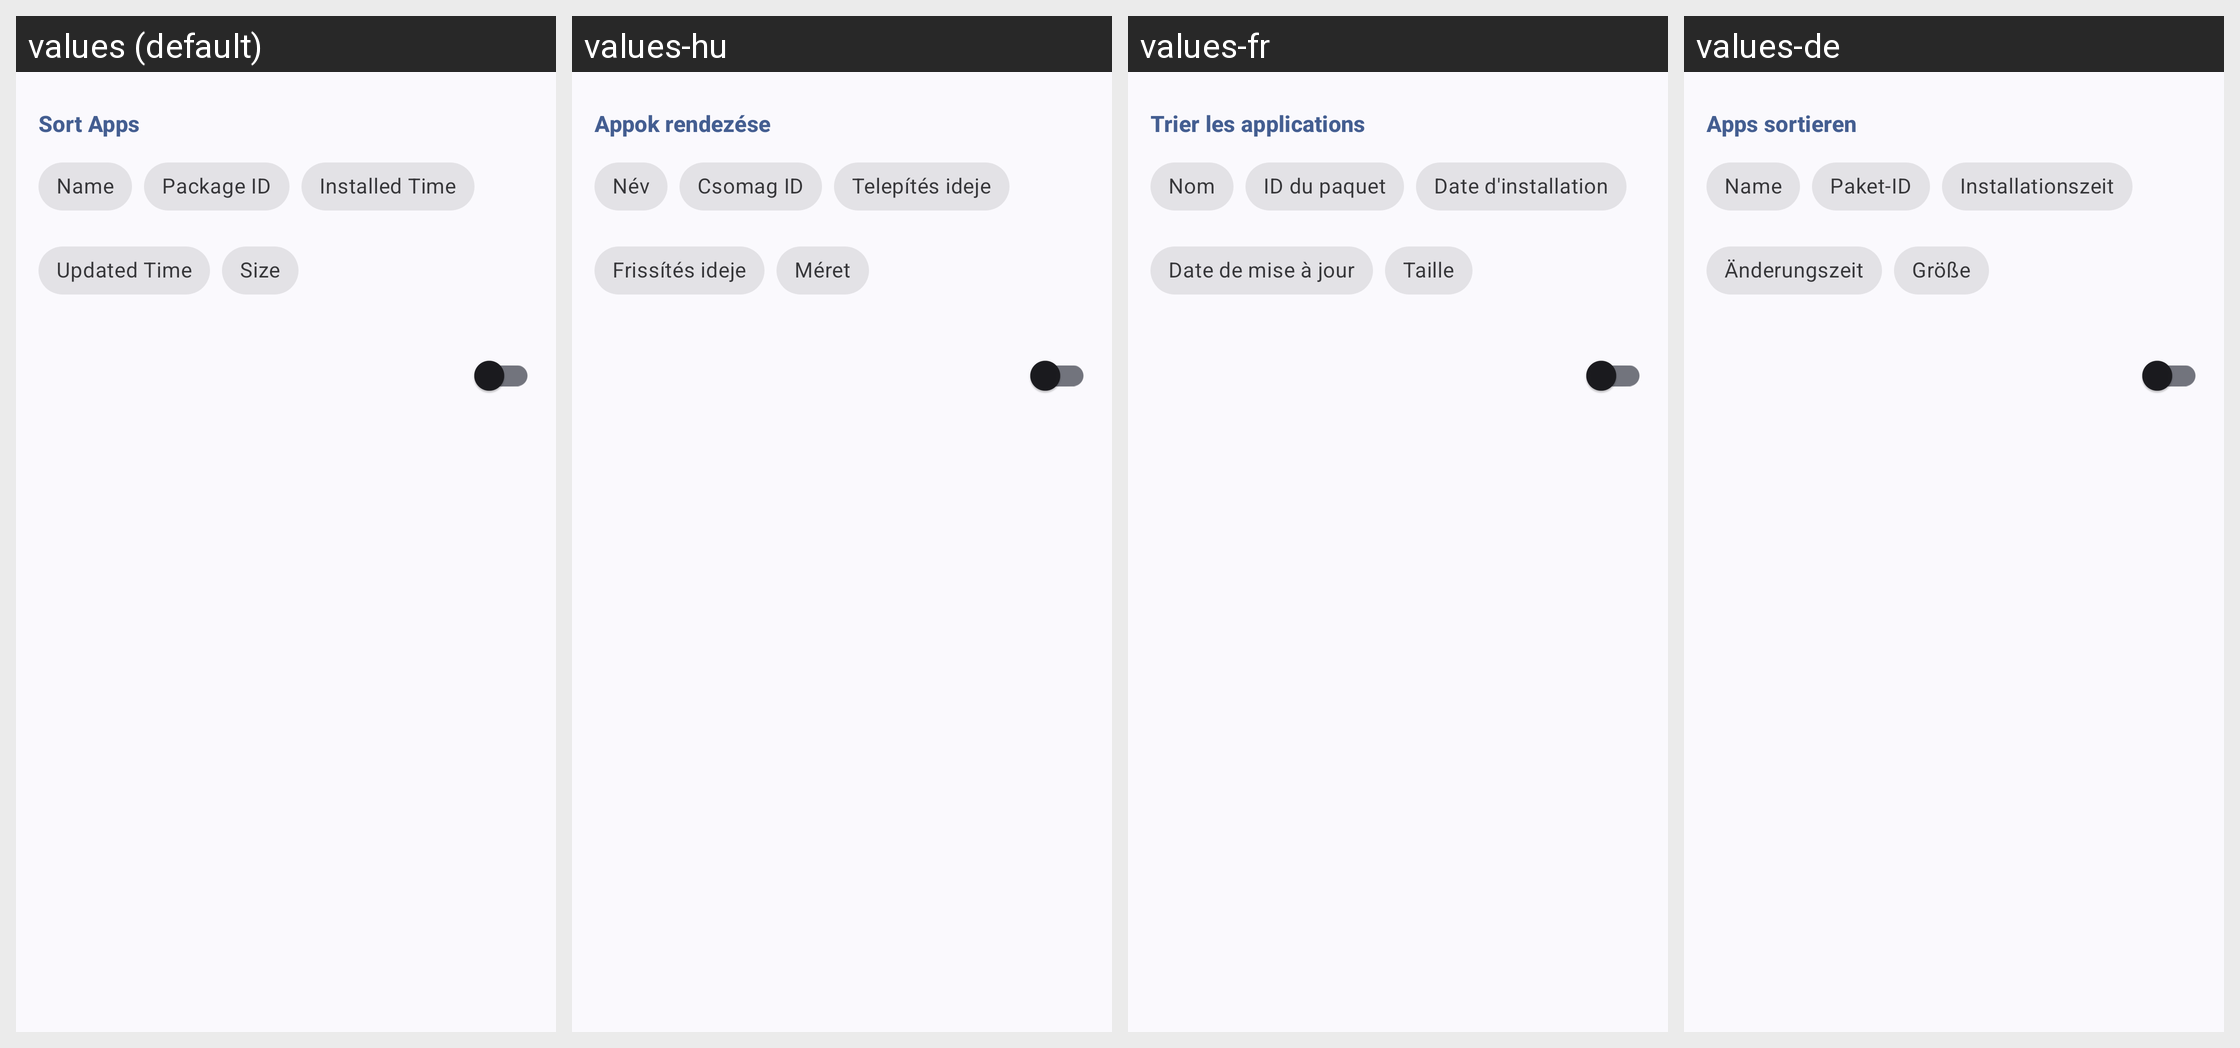

For this localized Android screen grid, give each drawn string resource with its value in every locale shown.
Android screen res/layout/layout_sort_options.xml rendered under 4 locales, left to right: values (default), values-hu, values-fr, values-de. Device: Nexus 5 (rendered at 1080×1920; each locale shown at half size, 540×960, under a caption strip naming it); theme AppTheme.
Other locales in the repository, not shown: values-ar, values-ar-rAE, values-ar-rSA, values-cs, values-el, values-es, values-fr-rBE, values-hi, values-in, values-lt, values-pl, values-pt-rBR, values-pt-rPT, values-ru, values-th, values-tr-rTR, values-uk, values-vi, values-zh-rCN.
Strings drawn on this screen, with the default value and each locale's value (text and hints the layout hard-codes, and strings that could not be matched under every locale, appear in the picture but are not listed):

sort_by
  values: Sort Apps
  values-hu: Appok rendezése
  values-fr: Trier les applications
  values-de: Apps sortieren

sort_by_name
  values: Name
  values-hu: Név
  values-fr: Nom
  values-de: Name

sort_by_id
  values: Package ID
  values-hu: Csomag ID
  values-fr: ID du paquet
  values-de: Paket-ID

sort_by_installed
  values: Installed Time
  values-hu: Telepítés ideje
  values-fr: Date d'installation
  values-de: Installationszeit

sort_by_updated
  values: Updated Time
  values-hu: Frissítés ideje
  values-fr: Date de mise à jour
  values-de: Änderungszeit

sort_by_size
  values: Size
  values-hu: Méret
  values-fr: Taille
  values-de: Größe
